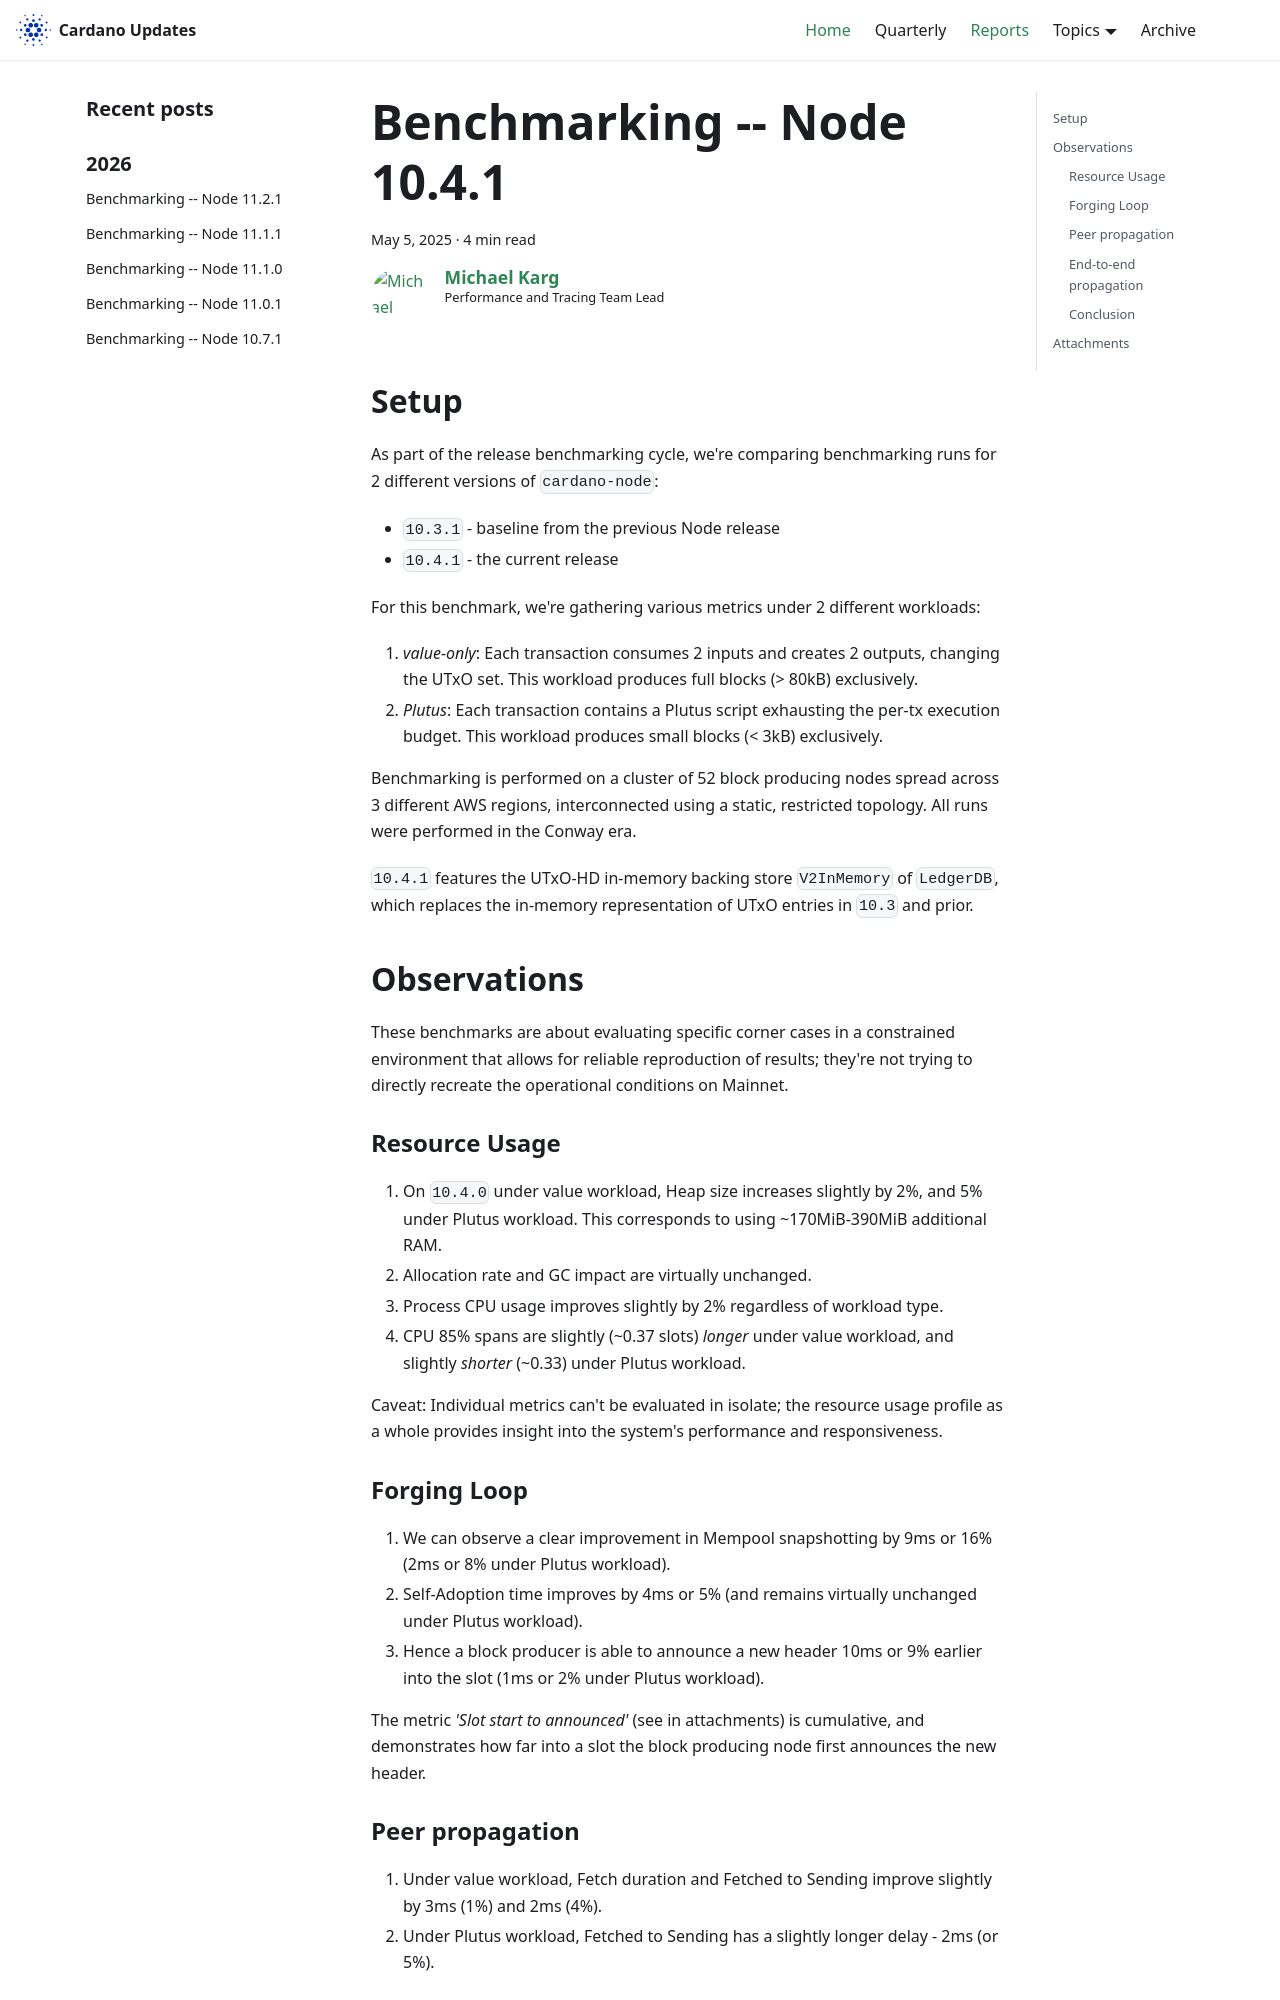

repository: IntersectMBO/cardano-updates · page: reports/2025-05-performance-10.4.1/index.html · generator: docusaurus

---
title: Benchmarking -- Node 10.4.1
slug: 2025-05-performance-10.4.1
authors: mgmeier
tags: [benchmarking-reports]
hide_table_of_contents: false
---

## Setup

As part of the release benchmarking cycle, we're comparing benchmarking runs for 2 different versions of `cardano-node`:
* `10.3.1` - baseline from the previous Node release
* `10.4.1` - the current release

For this benchmark, we're gathering various metrics under 2 different workloads:
1. _value-only_: Each transaction consumes 2 inputs and creates 2 outputs, changing the UTxO set. This workload produces full blocks (> 80kB) exclusively.
2. _Plutus_: Each transaction contains a Plutus script exhausting the per-tx execution budget. This workload produces small blocks (< 3kB) exclusively.

Benchmarking is performed on a cluster of 52 block producing nodes spread across 3 different AWS regions, interconnected using a static, restricted topology. All runs
were performed in the Conway era.  

`10.4.1` features the UTxO-HD in-memory backing store `V2InMemory` of `LedgerDB`, which replaces the in-memory representation of UTxO entries in `10.3` and prior.

## Observations

These benchmarks are about evaluating specific corner cases in a constrained environment that allows for reliable reproduction of results; they're not trying to directly recreate the operational conditions on Mainnet.  

### Resource Usage

1. On `10.4.0` under value workload, Heap size increases slightly by 2%, and 5% under Plutus workload. This corresponds to using ~170MiB-390MiB additional RAM.
2. Allocation rate and GC impact are virtually unchanged.
3. Process CPU usage improves slightly by 2% regardless of workload type.
4. CPU 85% spans are slightly (~0.37 slots) _longer_ under value workload, and slightly _shorter_ (~0.33) under Plutus workload.

Caveat: Individual metrics can't be evaluated in isolate; the resource usage profile as a whole provides insight into the system's performance and responsiveness.
